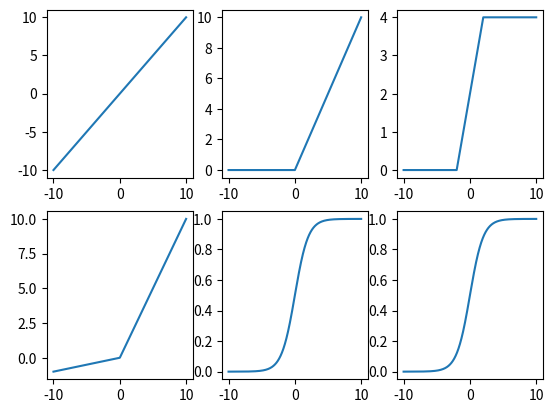

Source code (Python):
import math

constantFn = lambda x : 1
identityFn = lambda x: x
reluFn = lambda x: max(0, x)
hardSigmoidFn = lambda x: min(max(0, x + 2), 4)
leluFn = lambda x, alpha: x * alpha if x < 0 else x
tanhFn = lambda x: 0.5 + 0.5 * math.tanh(x / 2)
sigmoidFn = lambda x: 1 / (1 + math.exp(x * -1))


import matplotlib.pyplot as plt
l = [x / 100 for x in range(-1000,1000)]
plt.subplot(231)
plt.plot(l, [identityFn(x) for x in l])
plt.subplot(232)
plt.plot(l, [reluFn(x) for x in l])
plt.subplot(233)
plt.plot(l, [hardSigmoidFn(x) for x in l])
plt.subplot(234)
plt.plot(l, [leluFn(x, 0.1) for x in l])
plt.subplot(235)
plt.plot(l, [tanhFn(x) for x in l])
plt.subplot(236)
plt.plot(l, [sigmoidFn(x) for x in l])
plt.show()




